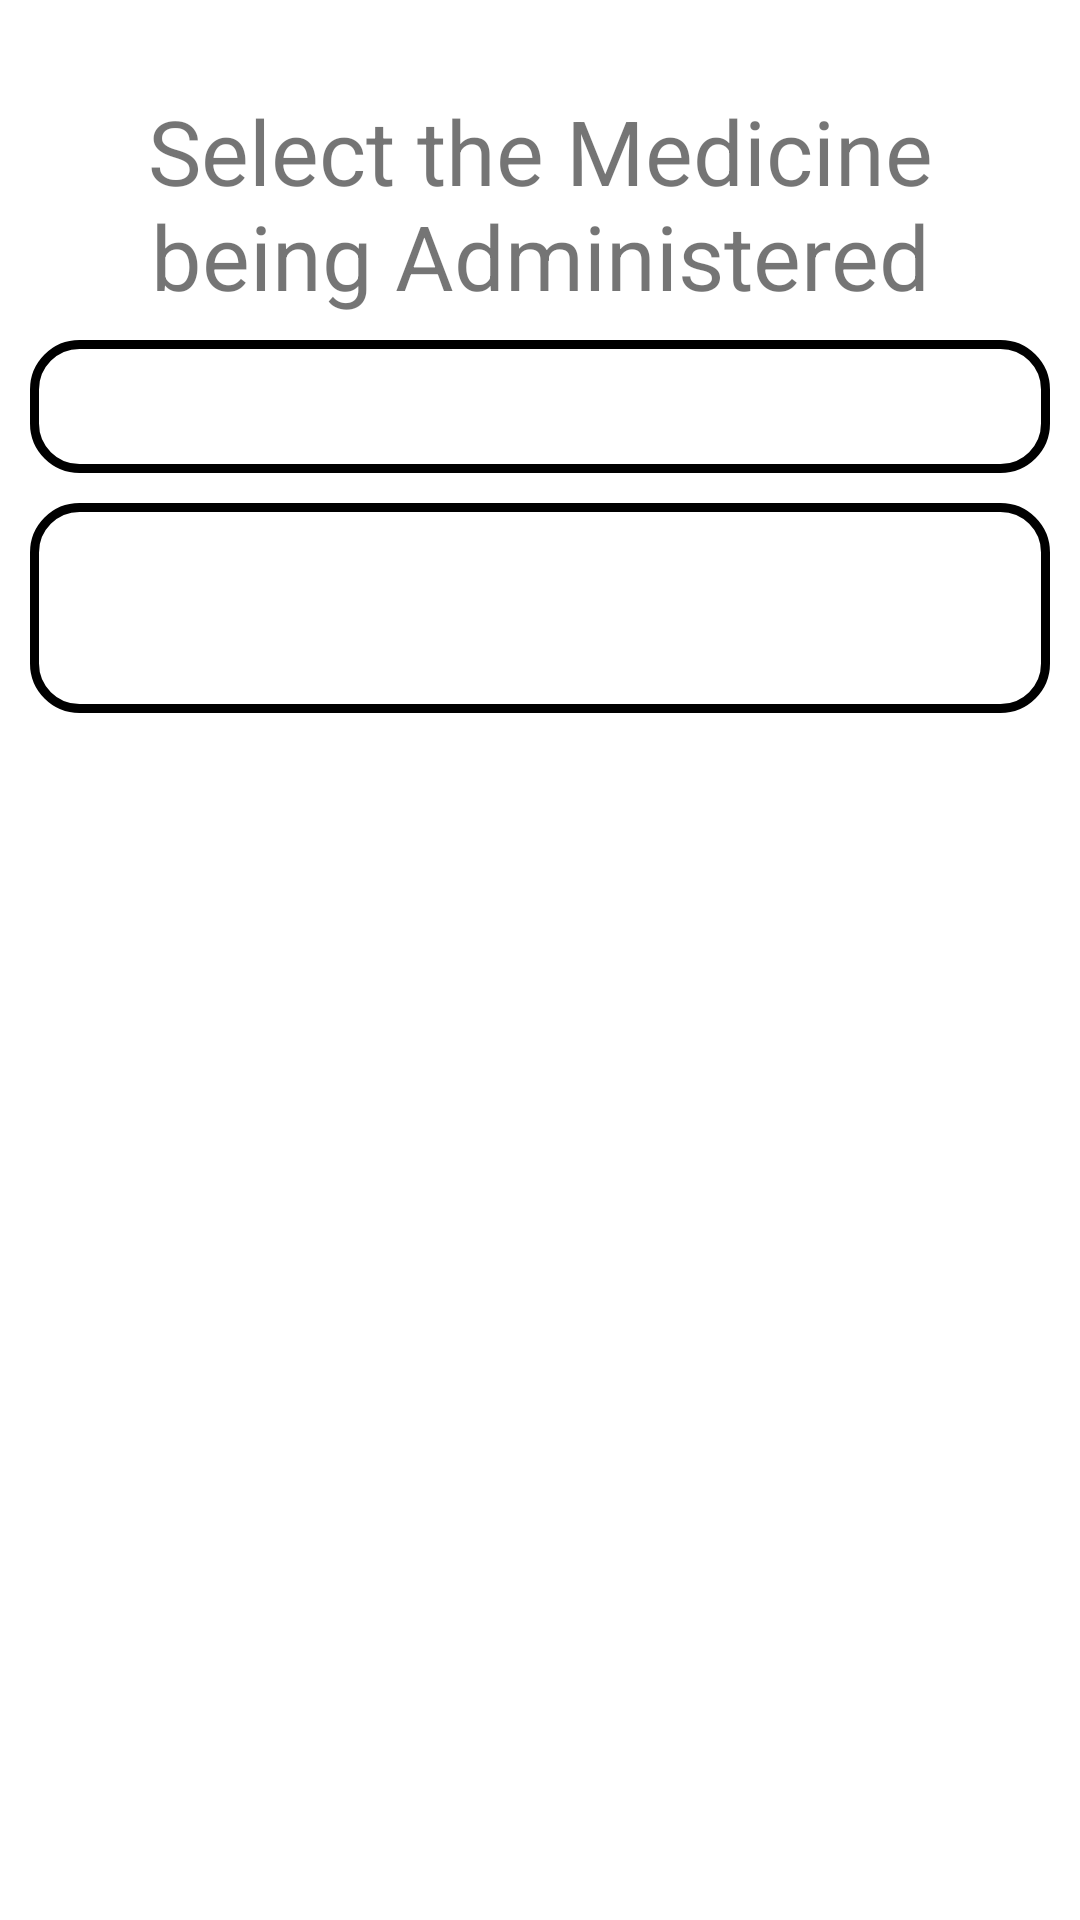

Here is an Android app screen rendered from its layout file. Give the layout XML and the strings, colors and styles it references.
<!-- AndroidManifest.xml: application theme Theme.FarmManagmentApp -->
<!-- res/layout/fragment_medicine_select_medicine.xml -->
<?xml version="1.0" encoding="utf-8"?>
<androidx.constraintlayout.widget.ConstraintLayout xmlns:android="http://schemas.android.com/apk/res/android"
    xmlns:app="http://schemas.android.com/apk/res-auto"
    xmlns:tools="http://schemas.android.com/tools"
    android:layout_width="match_parent"
    android:layout_height="match_parent"
    android:padding="10dp">


    <TextView
        android:id="@+id/title_text"
        android:layout_width="match_parent"
        android:layout_height="wrap_content"
        android:layout_margin="20dp"
        android:text="Select the Medicine being Administered"
        android:textAlignment="center"
        android:textSize="@dimen/headerTextSize"
        app:layout_constraintEnd_toEndOf="parent"
        app:layout_constraintStart_toStartOf="parent"
        app:layout_constraintTop_toTopOf="parent" />

    <EditText
        android:id="@+id/editTextTextPersonName"
        android:layout_width="0dp"
        android:layout_height="wrap_content"
        android:layout_marginTop="8dp"
        android:background="@drawable/round_button_transperent"
        android:ems="10"
        android:inputType="textPersonName"
        android:padding="10dp"
        app:layout_constraintEnd_toEndOf="parent"
        app:layout_constraintHorizontal_bias="0.5"
        app:layout_constraintStart_toStartOf="parent"
        app:layout_constraintTop_toBottomOf="@+id/title_text" />

    <ImageView
        android:id="@+id/imageView"
        android:layout_width="wrap_content"
        android:layout_height="wrap_content"
        android:layout_marginStart="16dp"
        android:scaleX="1.75"
        android:scaleY="1.75"
        android:src="@drawable/ic_baseline_search_24"
        app:layout_constraintBottom_toBottomOf="@+id/editTextTextPersonName"
        app:layout_constraintStart_toStartOf="@+id/editTextTextPersonName"
        app:layout_constraintTop_toTopOf="@+id/editTextTextPersonName" />

    <Button
        android:id="@+id/addMedicineBtn"
        android:layout_width="0dp"
        android:layout_height="70dp"
        android:layout_marginTop="10dp"
        android:background="@drawable/round_button_transperent"
        app:backgroundTint="@color/black"
        app:layout_constraintEnd_toEndOf="parent"
        app:layout_constraintStart_toStartOf="parent"
        app:layout_constraintTop_toBottomOf="@+id/editTextTextPersonName" />


    <ImageView
        android:id="@+id/imageView6"
        android:layout_width="wrap_content"
        android:layout_height="wrap_content"
        android:src="@drawable/ic_baseline_add_24"
        android:scaleY="1.75"
        android:scaleX="1.75"
        app:layout_constraintBottom_toBottomOf="@+id/addMedicineBtn"
        app:layout_constraintEnd_toEndOf="@+id/addMedicineBtn"
        app:layout_constraintStart_toStartOf="parent"
        app:layout_constraintTop_toTopOf="@+id/addMedicineBtn" />

    <androidx.recyclerview.widget.RecyclerView
        android:id="@+id/medicineRecyclerView"
        android:layout_width="0dp"
        android:layout_height="wrap_content"
        android:clipToPadding="false"
        android:layout_marginTop="10dp"
        app:layout_constraintEnd_toEndOf="parent"
        app:layout_constraintStart_toStartOf="parent"
        app:layout_constraintTop_toBottomOf="@+id/addMedicineBtn"
        tools:listitem="@layout/item_medicine" />



</androidx.constraintlayout.widget.ConstraintLayout>
<!-- res/layout/item_medicine.xml (included above) -->
<?xml version="1.0" encoding="utf-8"?>
<androidx.cardview.widget.CardView xmlns:android="http://schemas.android.com/apk/res/android"
    xmlns:app="http://schemas.android.com/apk/res-auto"
    xmlns:tools="http://schemas.android.com/tools"
    android:layout_width="match_parent"
    android:layout_height="wrap_content">

    <androidx.constraintlayout.widget.ConstraintLayout
        android:layout_width="match_parent"
        android:layout_height="wrap_content"
        android:padding="5dp">

        <com.google.android.material.button.MaterialButton
            android:id="@+id/mainBtn"
            style="@style/Widget.MaterialComponents.Button.OutlinedButton"
            android:insetTop="0dp"
            android:insetBottom="0dp"
            android:layout_width="0dp"
            android:layout_height="0dp"
            app:layout_constraintBottom_toBottomOf="parent"
            app:layout_constraintEnd_toEndOf="parent"
            app:layout_constraintStart_toStartOf="parent"
            app:layout_constraintTop_toTopOf="parent" />

        <androidx.constraintlayout.widget.ConstraintLayout
            android:layout_width="0dp"
            android:layout_height="wrap_content"
            android:padding="10dp"
            app:layout_constraintBottom_toBottomOf="parent"
            app:layout_constraintEnd_toEndOf="parent"
            app:layout_constraintStart_toStartOf="parent"
            app:layout_constraintTop_toTopOf="parent">

            <TextView
                android:id="@+id/name"
                android:layout_width="0dp"
                android:layout_height="wrap_content"
                android:ellipsize="end"
                android:maxLines="1"
                android:text="Name"
                android:textSize="@dimen/headerTextSize"
                app:layout_constraintBottom_toBottomOf="parent"
                app:layout_constraintEnd_toStartOf="@+id/genderImageView"
                app:layout_constraintStart_toStartOf="parent"
                app:layout_constraintTop_toTopOf="parent" />

            <ImageView
                android:id="@+id/genderImageView"
                android:scaleX="0.8"
                android:layout_width="wrap_content"
                android:layout_height="0dp"
                android:background="@drawable/ic_baseline_edit_24"
                app:layout_constraintBottom_toBottomOf="parent"
                app:layout_constraintEnd_toEndOf="parent"
                app:layout_constraintTop_toTopOf="parent" />

            <Button
                android:id="@+id/editMedicineBtn"
                android:layout_width="0dp"
                android:layout_height="0dp"
                android:minHeight="0dp"
                android:insetTop="0dp"
                android:insetBottom="0dp"
                android:alpha="0"
                app:layout_constraintBottom_toBottomOf="@+id/genderImageView"
                app:layout_constraintEnd_toEndOf="@+id/genderImageView"
                app:layout_constraintStart_toEndOf="@+id/name"
                app:layout_constraintTop_toTopOf="@+id/genderImageView" />
        </androidx.constraintlayout.widget.ConstraintLayout>

    </androidx.constraintlayout.widget.ConstraintLayout>

</androidx.cardview.widget.CardView>
<!-- resources referenced by this layout -->
<resources>
  <dimen name="headerTextSize">30dp</dimen>
  <!-- drawable round_button_transperent (drawable) -->
  <?xml version="1.0" encoding="utf-8"?>
  <shape xmlns:android="http://schemas.android.com/apk/res/android" android:shape="rectangle">
      <corners android:radius="15dp" />
      <solid android:color="@android:color/transparent"/>
      <stroke android:width="3dp" android:color="#000000"/>
  </shape>
  <style name="Theme.FarmManagmentApp" parent="Theme.MaterialComponents.DayNight.NoActionBar">
          
          <item name="colorPrimary">@color/purple_500</item>
          <item name="colorPrimaryVariant">@color/purple_700</item>
          <item name="colorOnPrimary">@color/white</item>
          
          <item name="colorSecondary">@color/teal_200</item>
          <item name="colorSecondaryVariant">@color/teal_700</item>
          <item name="colorOnSecondary">@color/black</item>
          
          <item name="android:statusBarColor" tools:targetApi="l">?attr/colorPrimaryVariant</item>
          
      </style>
  <!-- not gathered from this repository: default colours our renderer supplied (Android Studio template values) -->
  <color name="purple_500">#FF6200EE</color>
  <color name="purple_700">#FF3700B3</color>
  <color name="teal_200">#FF03DAC5</color>
  <color name="teal_700">#FF018786</color>
  <color name="black">#FF000000</color>
  <color name="white">#FFFFFFFF</color>
</resources>
